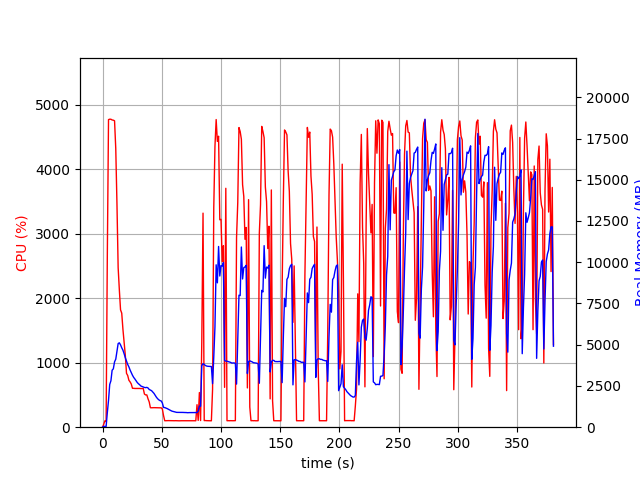

The table this chart was drawn from, first rows:
elapsed_time, nproc, cpu, mem_real, mem_virtual
3.4332275390625e-05, 1, 0.0, 5.473, 3185
1.006, 1, 45.7, 52.07, 648.5
2.013, 1, 99.3, 52.07, 648.5
3.02, 2, 85.4, 45.42, 172.9
4.029, 1, 2652, 876.7, 4839
5.044, 1, 4766, 1627, 5686
6.064, 1, 4773, 2594, 6607
7.076, 1, 4772, 2815, 6854
8.092, 1, 4761, 3455, 7580
9.116, 1, 4757, 3538, 7696
10.14, 1, 4748, 3961, 8152
11.16, 1, 4318, 4123, 8408
12.17, 1, 3464, 4583, 8998
13.18, 1, 2472, 5071, 9636
14.19, 1, 2128, 5115, 9896
15.2, 1, 1819, 4990, 9972
16.21, 1, 1767, 4813, 9972
17.22, 1, 1518, 4670, 10004
18.22, 1, 1310, 4455, 10004
19.23, 1, 1112, 4208, 10004
20.24, 1, 834.6, 4003, 10004
21.25, 1, 801.0, 3805, 10004
22.26, 1, 727.1, 3656, 10084
23.26, 1, 702.1, 3467, 10164
24.27, 1, 669.3, 3305, 10164
25.28, 1, 603.2, 3148, 10260
26.29, 1, 602.7, 3021, 10260
27.29, 1, 600.3, 2924, 10260
28.3, 1, 600.3, 2816, 10260
29.31, 1, 601.5, 2710, 10260
30.32, 1, 601.3, 2634, 10260
31.33, 1, 600.2, 2575, 10260
32.34, 1, 598.2, 2498, 10260
33.35, 1, 599.7, 2467, 10260
34.36, 1, 600.0, 2443, 10260
35.37, 1, 513.9, 2410, 10260
36.38, 1, 500.2, 2398, 10260
37.39, 1, 500.5, 2414, 10260
38.4, 1, 440.5, 2379, 10260
39.41, 1, 392.4, 2287, 10260
40.42, 1, 302.0, 2252, 10260
41.43, 1, 301.0, 2213, 10260
42.44, 1, 302.1, 2130, 10260
43.45, 1, 302.8, 2050, 10260
44.46, 1, 302.1, 1930, 10260
45.47, 1, 300.2, 1820, 10260
46.48, 1, 301.4, 1730, 10260
47.49, 1, 301.0, 1661, 10260
48.49, 1, 300.2, 1614, 10260
49.5, 1, 300.4, 1591, 10260
50.51, 1, 282.4, 1468, 10260
51.52, 1, 179.1, 1199, 10260
52.53, 1, 100.1, 1189, 10260
53.54, 1, 101.2, 1160, 10260
54.55, 1, 102.1, 1129, 10260
55.56, 1, 102.0, 1087, 10260
56.57, 1, 102.0, 1052, 10260
57.58, 1, 101.2, 1011, 10260
58.58, 1, 101.1, 973.9, 10260
59.59, 1, 100.2, 955.3, 10260
... 317 more rows
